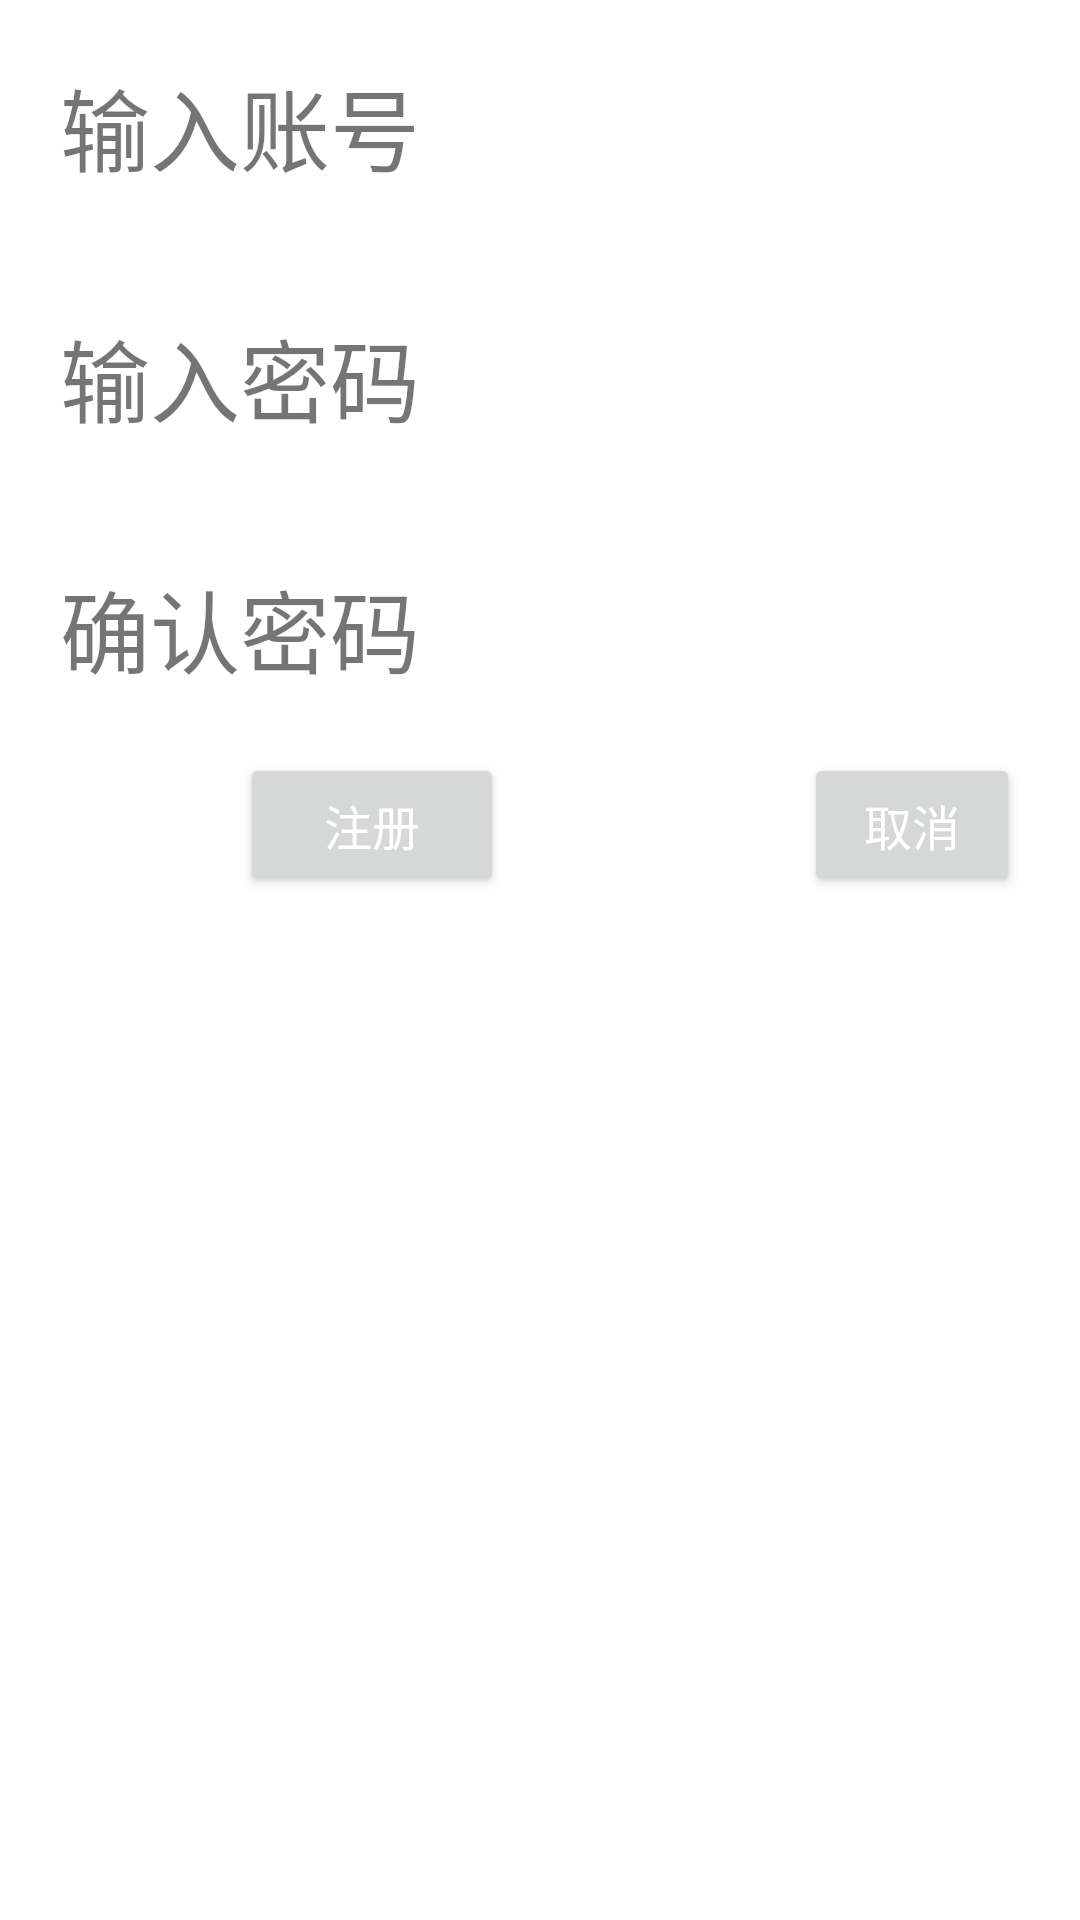

This screen was rendered from an Android layout file. Write that file and the resources it references.
<!-- AndroidManifest.xml: application theme Theme.TAPTAP -->
<!-- res/layout/register.xml -->
<?xml version="1.0" encoding="utf-8"?>
<FrameLayout xmlns:android="http://schemas.android.com/apk/res/android"
    xmlns:tools="http://schemas.android.com/tools"
    android:layout_width="wrap_content"
    android:layout_height="wrap_content" >



    <LinearLayout
        android:layout_width="wrap_content"
        android:layout_height="wrap_content"
        android:orientation="vertical" >


        <LinearLayout
            android:layout_width="match_parent"
            android:layout_height="match_parent"
            android:orientation="horizontal" >

            <TextView
                android:layout_width="wrap_content"
                android:layout_height="wrap_content"
                android:padding="20dp"
                android:text="@string/输入账号"
                android:textSize="30sp" />

            <EditText
                android:id="@+id/name"
                android:layout_width="match_parent"
                android:layout_height="50dp"
                android:background="#ffffffff"
                android:padding="20dp"
                android:textColor="#ff000000"
                android:textSize="14sp" />
        </LinearLayout>

        <LinearLayout
            android:layout_width="match_parent"
            android:layout_height="match_parent"
            android:orientation="horizontal" >

            <TextView
                android:layout_width="wrap_content"
                android:layout_height="wrap_content"
                android:padding="20dp"
                android:text="@string/输入密码"
                android:textSize="30sp" />

            <EditText
                android:id="@+id/password"
                android:layout_width="match_parent"
                android:layout_height="50dp"
                android:background="#ffffffff"
                android:padding="20dp"
                android:password="true"
                android:textColor="#ff000000"
                android:textSize="14sp" />
        </LinearLayout>

        <LinearLayout
            android:layout_width="match_parent"
            android:layout_height="match_parent"
            android:orientation="horizontal" >

            <TextView
                android:layout_width="wrap_content"
                android:layout_height="wrap_content"
                android:padding="20dp"
                android:text="@string/确认密码"
                android:textSize="30sp" />

            <EditText
                android:id="@+id/password1"
                android:layout_width="match_parent"
                android:layout_height="50dp"
                android:background="#ffffffff"
                android:padding="20dp"
                android:textColor="#ff000000"
                android:textSize="14sp" />
        </LinearLayout>

        <LinearLayout
            android:layout_width="wrap_content"
            android:layout_height="wrap_content"
            android:orientation="horizontal" >

            <Button
                android:id="@+id/login_button11"
                android:layout_width="fill_parent"
                android:layout_height="fill_parent"
                android:layout_marginStart="80dp"
                android:layout_marginEnd="20dp"
                android:gravity="center"
                android:text="@string/注册"
                android:textColor="#ffffffff"
                android:textSize="16sp" />
            <Button
                android:id="@+id/login_button12"
                android:layout_width="fill_parent"
                android:layout_height="fill_parent"
                android:layout_marginLeft="80dp"
                android:layout_marginRight="20dp"
                android:gravity="center"
                android:text="@string/取消"
                android:textColor="#ffffffff"
                android:textSize="16sp" />
        </LinearLayout>

        <LinearLayout
            android:layout_width="match_parent"
            android:layout_height="match_parent"
            android:gravity="bottom"
            android:orientation="horizontal" >
        </LinearLayout>
    </LinearLayout>

</FrameLayout>
<!-- resources referenced by this layout -->
<resources>
  <style name="Theme.TAPTAP" parent="Theme.MaterialComponents.DayNight.DarkActionBar">
          
          <item name="colorPrimary">@color/purple_500</item>
          <item name="colorPrimaryVariant">@color/purple_700</item>
          <item name="colorOnPrimary">@color/white</item>
          
          <item name="colorSecondary">@color/teal_200</item>
          <item name="colorSecondaryVariant">@color/teal_700</item>
          <item name="colorOnSecondary">@color/black</item>
          
          <item name="android:statusBarColor" tools:targetApi="l">?attr/colorPrimaryVariant</item>
          
      </style>
  <!-- not gathered from this repository: default colours our renderer supplied (Android Studio template values) -->
  <color name="purple_500">#FF6200EE</color>
  <color name="purple_700">#FF3700B3</color>
  <color name="teal_200">#FF03DAC5</color>
  <color name="teal_700">#FF018786</color>
  <color name="black">#FF000000</color>
  <color name="white">#FFFFFFFF</color>
</resources>
